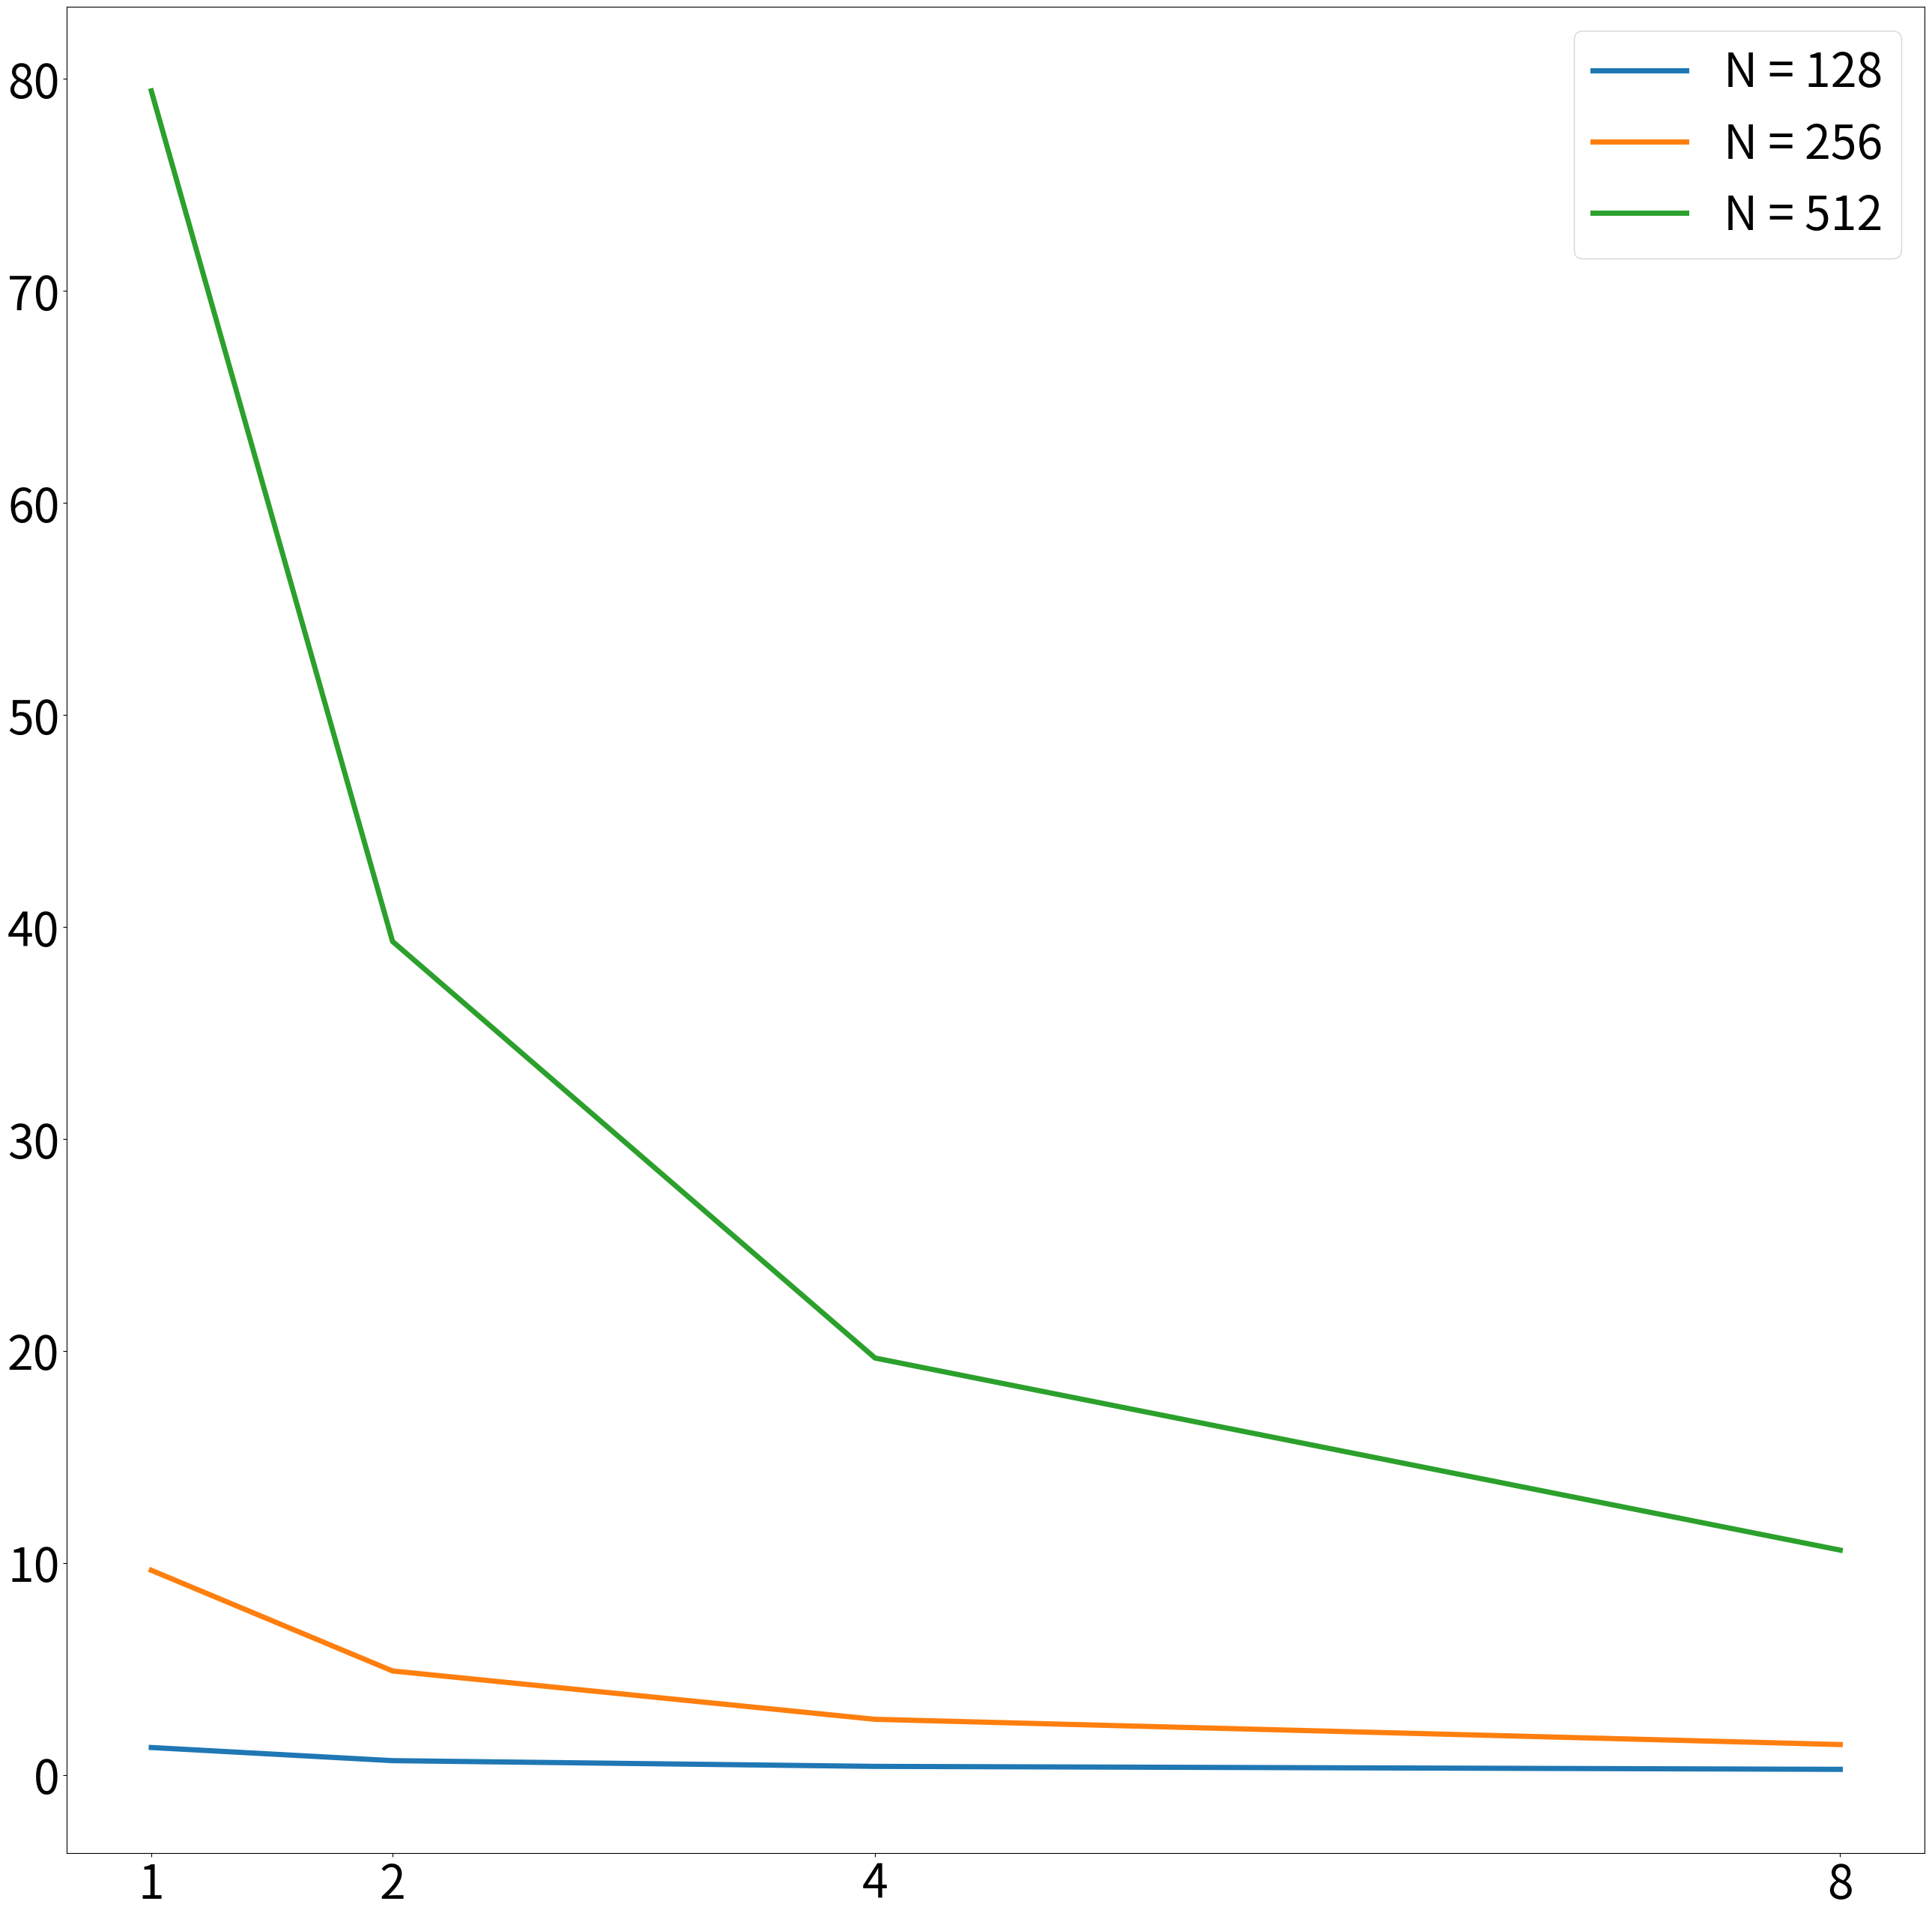

This figure's Python source:
import json
import numpy as np
import matplotlib.pyplot as plt
from scipy.interpolate import interp1d

fig = plt.figure(figsize=(32, 32))
ax = fig.add_subplot(1,1,1)
a = [1, 2, 4, 8]
ax.set_xticks(a)
ax.xaxis.set_tick_params(labelsize=45)
ax.yaxis.set_tick_params(labelsize=45)
y  = [1.29, 0.67, 0.40, 0.26]
y2 = [9.65, 4.90, 2.62, 1.43]
y3 = [79.43, 39.31, 19.66, 10.60]
scat_plot  = ax.plot(a, y, linewidth=5, label='N = 128')
scat_plot  = ax.plot(a, y2, linewidth=5, label='N = 256')
scat_plot  = ax.plot(a, y3, linewidth=5, label='N = 512')
ax.legend(fontsize=45)
plt.savefig('openmp_mpi_time_pi.png')


